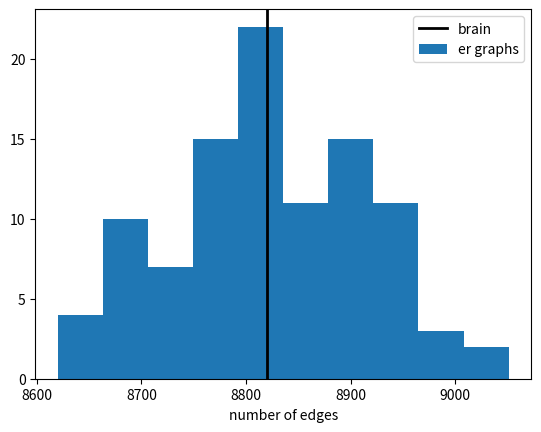

This figure's Python source:
from __future__ import print_function, division

import numpy as np
import networkx as nx
import matplotlib.pyplot as plt

n = 426
p = 0.04871582435791218
n_edges_brain = 8820

N_TRIALS = 100

n_self_edges = []
n_edges_er = []
for _ in range(N_TRIALS):
    G = nx.erdos_renyi_graph(n=426, p=p, directed=True)
    A = nx.adjacency_matrix(G)

    n_self_edges += [A.diagonal().sum()]
    n_edges_er += [len(G.edges())]

n_graphs_with_self_edges = np.sum(np.array(n_self_edges) > 0)
print('Number of graphs with self edges = {}'.format(n_graphs_with_self_edges))

plt.hist(n_edges_er)
plt.axvline(n_edges_brain, color='k', lw=2)
plt.xlabel('number of edges')
plt.legend(['brain', 'er graphs'])
plt.show()
